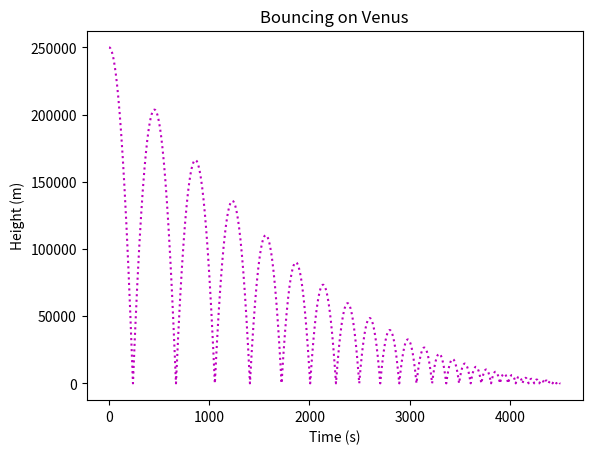

Source code (Python):
import numpy as np 
#Parameters of simulation
n=5000 			#number of data points
start=0.0 		# start time, s
end=4500.0 		#end time, s
a=-8.87			#acceleration, m/s^2

#State variable initialization
t=np.linspace(start,end,n+1) #time, s
y=np.zeros(n+1) 			 #height, m
v=np.zeros(n+1) 			 #velocity, m/s^2
y[0] = 250000.0				 #height, m
bounces=0

#looping to drop the ball
for i in range(1,n+1):
	v[i]=v[i-1] + a*(t[i]-t[i-1]) 		# v=u+at
	y[i]=y[i-1]+v[i-1]*(t[i]-t[i-1]) 	#add distance travelled in timestep
	
	if y[i] <= 0: 			#if ball has hit the ground
		bounces+=1			#increment bounces counter
		y[i]=0				#change height to ZERO
		v[i]=-0.9*v[i-1]    #Change direction of speed & and apply bounce factor 0.9

#plotting the given data. x=time and y=height
import matplotlib.pyplot as plt    	#Import library for plot() 
plt.plot(t,y,'m:')   				#plot, m: = magenta dots
plt.ylabel('Height (m)')            #label y axis
plt.xlabel('Time (s)')              #label y axis
plt.title('Bouncing on Venus')      #label title
#plt.show() 